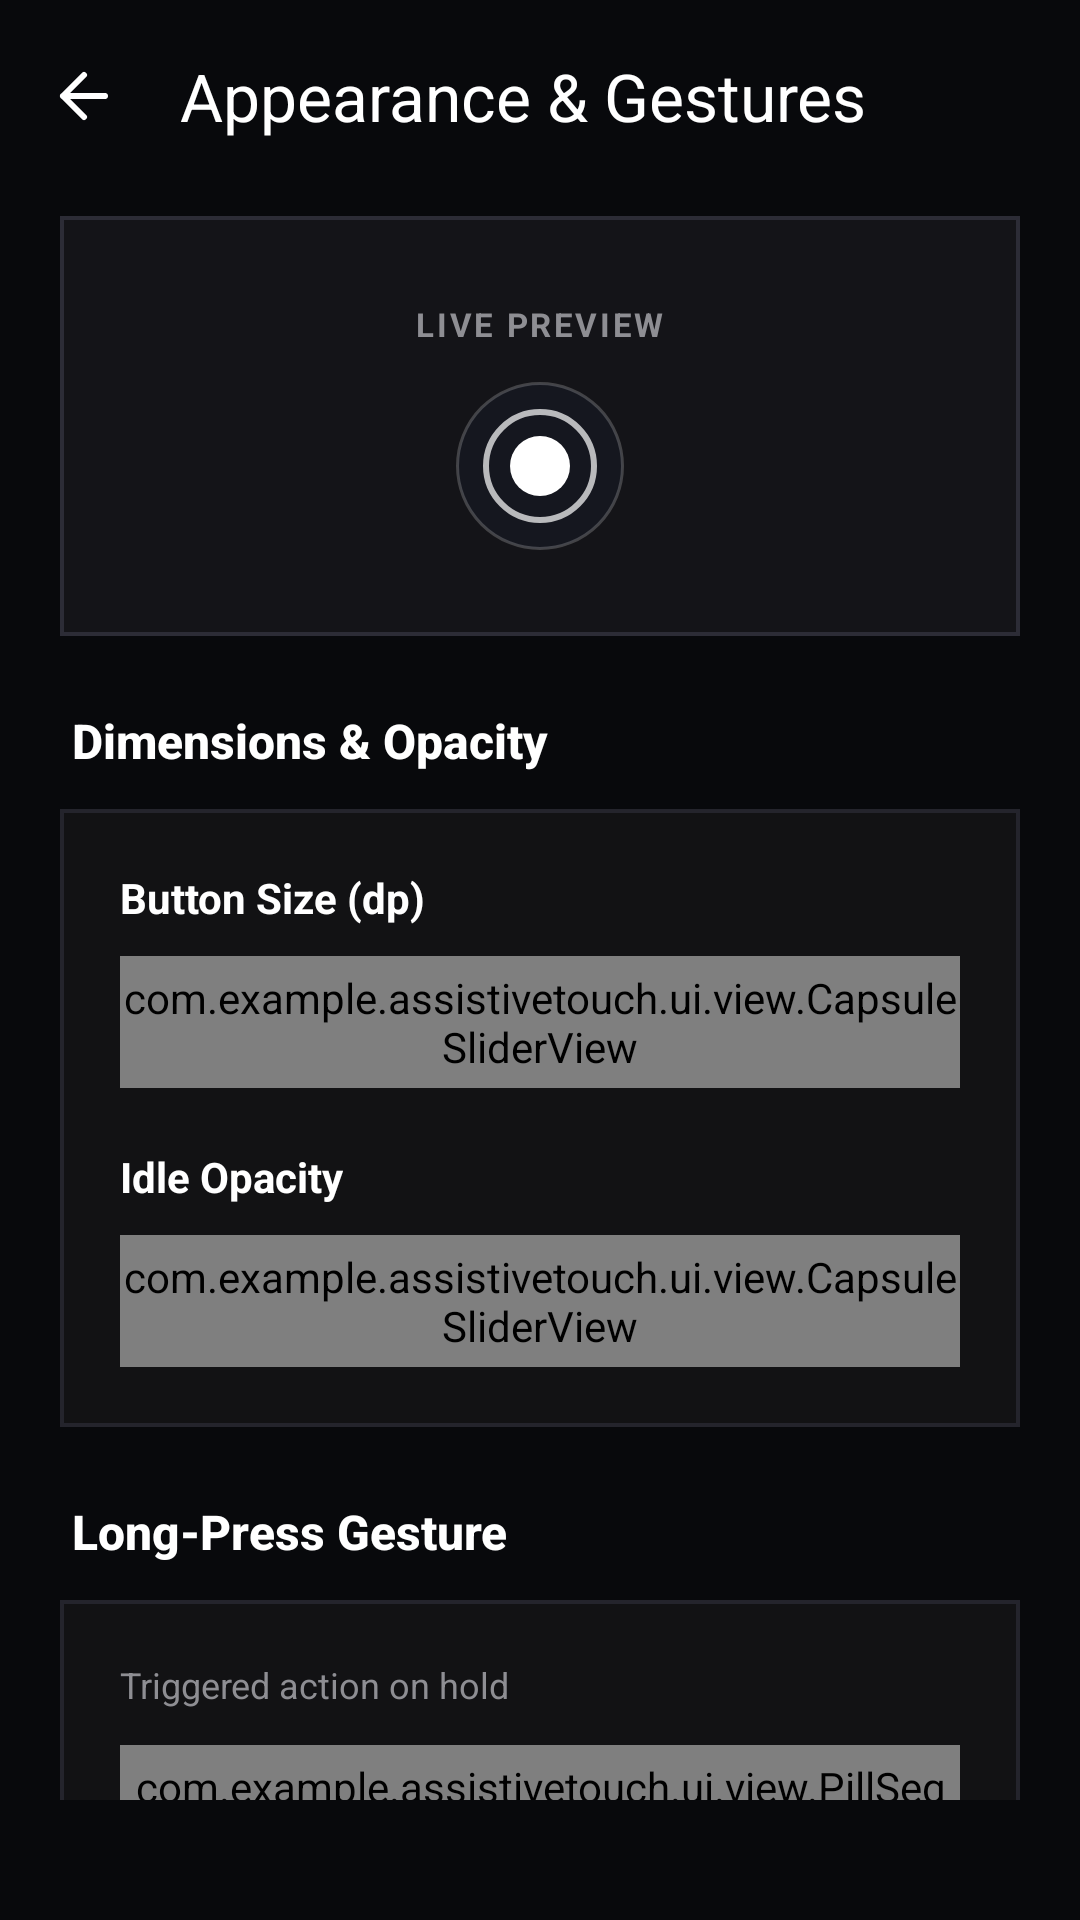

Android layout source for this screen:
<!-- AndroidManifest.xml: application theme Theme.AssistiveTouch -->
<!-- res/layout/activity_settings.xml -->
<?xml version="1.0" encoding="utf-8"?>
<androidx.coordinatorlayout.widget.CoordinatorLayout xmlns:android="http://schemas.android.com/apk/res/android"
    xmlns:app="http://schemas.android.com/apk/res-auto"
    android:layout_width="match_parent"
    android:layout_height="match_parent"
    android:background="@color/background">

    <com.google.android.material.appbar.AppBarLayout
        android:layout_width="match_parent"
        android:layout_height="wrap_content"
        android:background="@color/background"
        app:elevation="0dp">

        <com.google.android.material.appbar.MaterialToolbar
            android:id="@+id/toolbar"
            android:layout_width="match_parent"
            android:layout_height="?attr/actionBarSize"
            android:background="@color/background"
            app:title="Appearance &amp; Gestures"
            app:titleTextColor="@color/white"
            app:navigationIcon="@drawable/ic_lucide_arrow_left"
            app:navigationIconTint="@color/white" />
    </com.google.android.material.appbar.AppBarLayout>

    <androidx.core.widget.NestedScrollView
        android:layout_width="match_parent"
        android:layout_height="match_parent"
        android:fillViewport="true"
        android:paddingBottom="40dp"
        app:layout_behavior="@string/appbar_scrolling_view_behavior">

        <LinearLayout
            android:layout_width="match_parent"
            android:layout_height="wrap_content"
            android:orientation="vertical"
            android:paddingHorizontal="20dp"
            android:paddingTop="8dp">

            
            <FrameLayout
                android:layout_width="match_parent"
                android:layout_height="140dp"
                android:background="@drawable/bg_squircle_hero"
                android:layout_marginBottom="24dp">

                <LinearLayout
                    android:layout_width="match_parent"
                    android:layout_height="match_parent"
                    android:orientation="vertical"
                    android:gravity="center">

                    <TextView
                        android:layout_width="wrap_content"
                        android:layout_height="wrap_content"
                        android:text="LIVE PREVIEW"
                        android:textColor="#8E8E93"
                        android:textSize="11sp"
                        android:letterSpacing="0.08"
                        android:textStyle="bold"
                        android:layout_marginBottom="12dp" />

                    
                    <View
                        android:id="@+id/previewButton"
                        android:layout_width="56dp"
                        android:layout_height="56dp"
                        android:background="@drawable/bg_apple_floating_button"
                        android:elevation="6dp" />
                </LinearLayout>
            </FrameLayout>

            
            <TextView
                android:layout_width="wrap_content"
                android:layout_height="wrap_content"
                android:layout_marginBottom="12dp"
                android:layout_marginStart="4dp"
                android:text="Dimensions &amp; Opacity"
                android:textColor="@color/white"
                android:textSize="16sp"
                android:textStyle="bold"
                android:fontFamily="sans-serif-medium" />

            
            <LinearLayout
                android:layout_width="match_parent"
                android:layout_height="wrap_content"
                android:orientation="vertical"
                android:background="@drawable/bg_squircle_card"
                android:padding="20dp"
                android:layout_marginBottom="24dp">

                <TextView
                    android:layout_width="wrap_content"
                    android:layout_height="wrap_content"
                    android:text="Button Size (dp)"
                    android:textColor="@color/white"
                    android:textSize="14sp"
                    android:textStyle="bold"
                    android:layout_marginBottom="10dp" />

                
                <com.example.assistivetouch.ui.view.CapsuleSliderView
                    android:id="@+id/capsuleSeekSize"
                    android:layout_width="match_parent"
                    android:layout_height="44dp"
                    android:layout_marginBottom="20dp" />

                <TextView
                    android:layout_width="wrap_content"
                    android:layout_height="wrap_content"
                    android:text="Idle Opacity"
                    android:textColor="@color/white"
                    android:textSize="14sp"
                    android:textStyle="bold"
                    android:layout_marginBottom="10dp" />

                
                <com.example.assistivetouch.ui.view.CapsuleSliderView
                    android:id="@+id/capsuleSeekAlpha"
                    android:layout_width="match_parent"
                    android:layout_height="44dp" />

            </LinearLayout>

            
            <TextView
                android:layout_width="wrap_content"
                android:layout_height="wrap_content"
                android:layout_marginBottom="12dp"
                android:layout_marginStart="4dp"
                android:text="Long-Press Gesture"
                android:textColor="@color/white"
                android:textSize="16sp"
                android:textStyle="bold"
                android:fontFamily="sans-serif-medium" />

            <LinearLayout
                android:layout_width="match_parent"
                android:layout_height="wrap_content"
                android:orientation="vertical"
                android:background="@drawable/bg_squircle_card"
                android:padding="20dp"
                android:layout_marginBottom="24dp">

                <TextView
                    android:layout_width="wrap_content"
                    android:layout_height="wrap_content"
                    android:text="Triggered action on hold"
                    android:textColor="#8E8E93"
                    android:textSize="12sp"
                    android:layout_marginBottom="12dp" />

                
                <com.example.assistivetouch.ui.view.PillSegmentedGroup
                    android:id="@+id/pillGroupLongPress"
                    android:layout_width="match_parent"
                    android:layout_height="44dp" />
            </LinearLayout>

            
            <TextView
                android:layout_width="wrap_content"
                android:layout_height="wrap_content"
                android:layout_marginBottom="12dp"
                android:layout_marginStart="4dp"
                android:text="Button Accent Palette"
                android:textColor="@color/white"
                android:textSize="16sp"
                android:textStyle="bold"
                android:fontFamily="sans-serif-medium" />

            <LinearLayout
                android:layout_width="match_parent"
                android:layout_height="wrap_content"
                android:orientation="vertical"
                android:background="@drawable/bg_squircle_card"
                android:padding="20dp"
                android:layout_marginBottom="32dp">

                <TextView
                    android:layout_width="wrap_content"
                    android:layout_height="wrap_content"
                    android:text="Minimalist monochrome or colored theme"
                    android:textColor="#8E8E93"
                    android:textSize="12sp"
                    android:layout_marginBottom="12dp" />

                
                <com.example.assistivetouch.ui.view.PillSegmentedGroup
                    android:id="@+id/pillGroupColor"
                    android:layout_width="match_parent"
                    android:layout_height="44dp" />
            </LinearLayout>

            
            <FrameLayout
                android:id="@+id/buttonApplySettings"
                android:layout_width="match_parent"
                android:layout_height="52dp"
                android:background="@drawable/bg_pill_button_white"
                android:elevation="4dp"
                android:clickable="true"
                android:focusable="true">

                <TextView
                    android:layout_width="wrap_content"
                    android:layout_height="wrap_content"
                    android:layout_gravity="center"
                    android:text="Apply Changes"
                    android:textColor="@color/black"
                    android:textSize="15sp"
                    android:textStyle="bold"
                    android:fontFamily="sans-serif-medium" />
            </FrameLayout>

        </LinearLayout>
    </androidx.core.widget.NestedScrollView>

</androidx.coordinatorlayout.widget.CoordinatorLayout>
<!-- resources referenced by this layout -->
<resources>
  <color name="background">#08090C</color>
  <color name="black">#000000</color>
  <color name="white">#FFFFFF</color>
  <!-- drawable bg_pill_button_white (drawable) -->
  <?xml version="1.0" encoding="utf-8"?>
  <ripple xmlns:android="http://schemas.android.com/apk/res/android"
      android:color="#33000000">
      <item>
          <shape android:shape="rectangle">
              <corners android:radius="0dp" />
              <solid android:color="@color/white" />
          </shape>
      </item>
  </ripple>
  <!-- drawable bg_squircle_card (drawable) -->
  <?xml version="1.0" encoding="utf-8"?>
  <shape xmlns:android="http://schemas.android.com/apk/res/android"
      android:shape="rectangle">
      <corners android:radius="0dp" />
      <solid android:color="#121214" />
      <stroke
          android:width="1.2dp"
          android:color="#24242C" />
  </shape>
  <!-- drawable bg_squircle_hero (drawable) -->
  <?xml version="1.0" encoding="utf-8"?>
  <shape xmlns:android="http://schemas.android.com/apk/res/android"
      android:shape="rectangle">
      <corners android:radius="0dp" />
      <solid android:color="#141418" />
      <stroke
          android:width="1.2dp"
          android:color="#2C2C36" />
  </shape>
  <!-- drawable ic_lucide_arrow_left (drawable) -->
  <vector xmlns:android="http://schemas.android.com/apk/res/android"
      android:width="24dp"
      android:height="24dp"
      android:viewportWidth="24"
      android:viewportHeight="24">
    <path
        android:pathData="M19,12H5M12,19l-7,-7l7,-7"
        android:strokeWidth="2"
        android:strokeColor="#FFFFFF"
        android:strokeLineCap="round"
        android:strokeLineJoin="round"/>
  </vector>
  <color name="primary">#FFFFFF</color>
  <color name="on_primary">#08090C</color>
  <color name="primary_container">#1E222D</color>
  <color name="on_primary_container">#FFFFFF</color>
  <color name="secondary">#8E8E93</color>
  <color name="on_secondary">#FFFFFF</color>
  <color name="secondary_container">#1A1D26</color>
  <color name="on_secondary_container">#D1D1D6</color>
  <color name="tertiary">#E5E5EA</color>
  <color name="on_tertiary">#08090C</color>
  <color name="tertiary_container">#242834</color>
  <color name="on_tertiary_container">#FFFFFF</color>
  <color name="error">#FF453A</color>
  <color name="on_error">#FFFFFF</color>
  <color name="error_container">#2C1517</color>
  <color name="on_error_container">#FF453A</color>
  <color name="surface">#12141A</color>
  <color name="on_surface">#FFFFFF</color>
  <color name="surface_variant">#181B24</color>
  <color name="on_surface_variant">#8E8E93</color>
  <color name="on_background">#FFFFFF</color>
  <color name="outline">#26FFFFFF</color>
  <color name="outline_variant">#14FFFFFF</color>
  <style name="CardView.Material3" parent="Widget.Material3.CardView.Filled">
          <item name="cardElevation">0dp</item>
          <item name="cardCornerRadius">0dp</item>
          <item name="cardBackgroundColor">@color/surface</item>
          <item name="strokeColor">@color/outline</item>
          <item name="strokeWidth">1dp</item>
      </style>
</resources>
